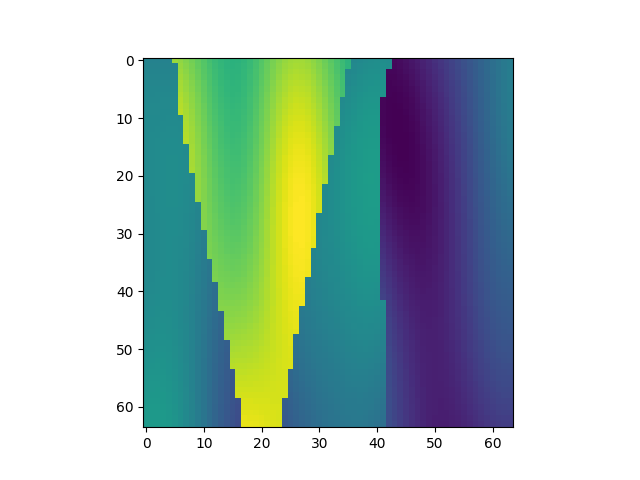

Data behind this chart, as committed beside it:
, x, y, z, IC
27200, 1, 426, 1, 2.221
27201, 1, 426, 2, 2.211
27202, 1, 426, 3, 2.206
27203, 1, 426, 4, 2.205
27204, 1, 426, 5, 2.204
27205, 1, 426, 6, 3.328
27206, 1, 426, 7, 3.286
27207, 1, 426, 8, 3.229
27208, 1, 426, 9, 3.16
27209, 1, 426, 10, 3.083
27210, 1, 426, 11, 3.002
27211, 1, 426, 12, 2.925
27212, 1, 426, 13, 2.856
27213, 1, 426, 14, 2.801
27214, 1, 426, 15, 2.765
27215, 1, 426, 16, 2.752
27216, 1, 426, 17, 2.762
27217, 1, 426, 18, 2.795
27218, 1, 426, 19, 2.85
27219, 1, 426, 20, 2.921
27220, 1, 426, 21, 3.004
27221, 1, 426, 22, 3.091
27222, 1, 426, 23, 3.175
27223, 1, 426, 24, 3.25
27224, 1, 426, 25, 3.309
27225, 1, 426, 26, 3.349
27226, 1, 426, 27, 3.366
27227, 1, 426, 28, 3.359
27228, 1, 426, 29, 3.329
27229, 1, 426, 30, 3.279
27230, 1, 426, 31, 3.211
27231, 1, 426, 32, 3.131
27232, 1, 426, 33, 3.044
27233, 1, 426, 34, 2.952
27234, 1, 426, 35, 2.861
27235, 1, 426, 36, 2.774
27236, 1, 426, 37, 2.264
27237, 1, 426, 38, 2.295
27238, 1, 426, 39, 2.32
27239, 1, 426, 40, 2.337
27240, 1, 426, 41, 2.344
27241, 1, 426, 42, 2.341
27242, 1, 426, 43, 2.325
27243, 1, 426, 44, 1.052
27244, 1, 426, 45, 1.073
27245, 1, 426, 46, 1.105
27246, 1, 426, 47, 1.145
27247, 1, 426, 48, 1.192
27248, 1, 426, 49, 1.244
27249, 1, 426, 50, 1.3
27250, 1, 426, 51, 1.357
27251, 1, 426, 52, 1.417
27252, 1, 426, 53, 1.477
27253, 1, 426, 54, 1.538
27254, 1, 426, 55, 1.6
27255, 1, 426, 56, 1.664
27256, 1, 426, 57, 1.728
27257, 1, 426, 58, 1.794
27258, 1, 426, 59, 1.86
27259, 1, 426, 60, 1.924
... 4,036 more rows
